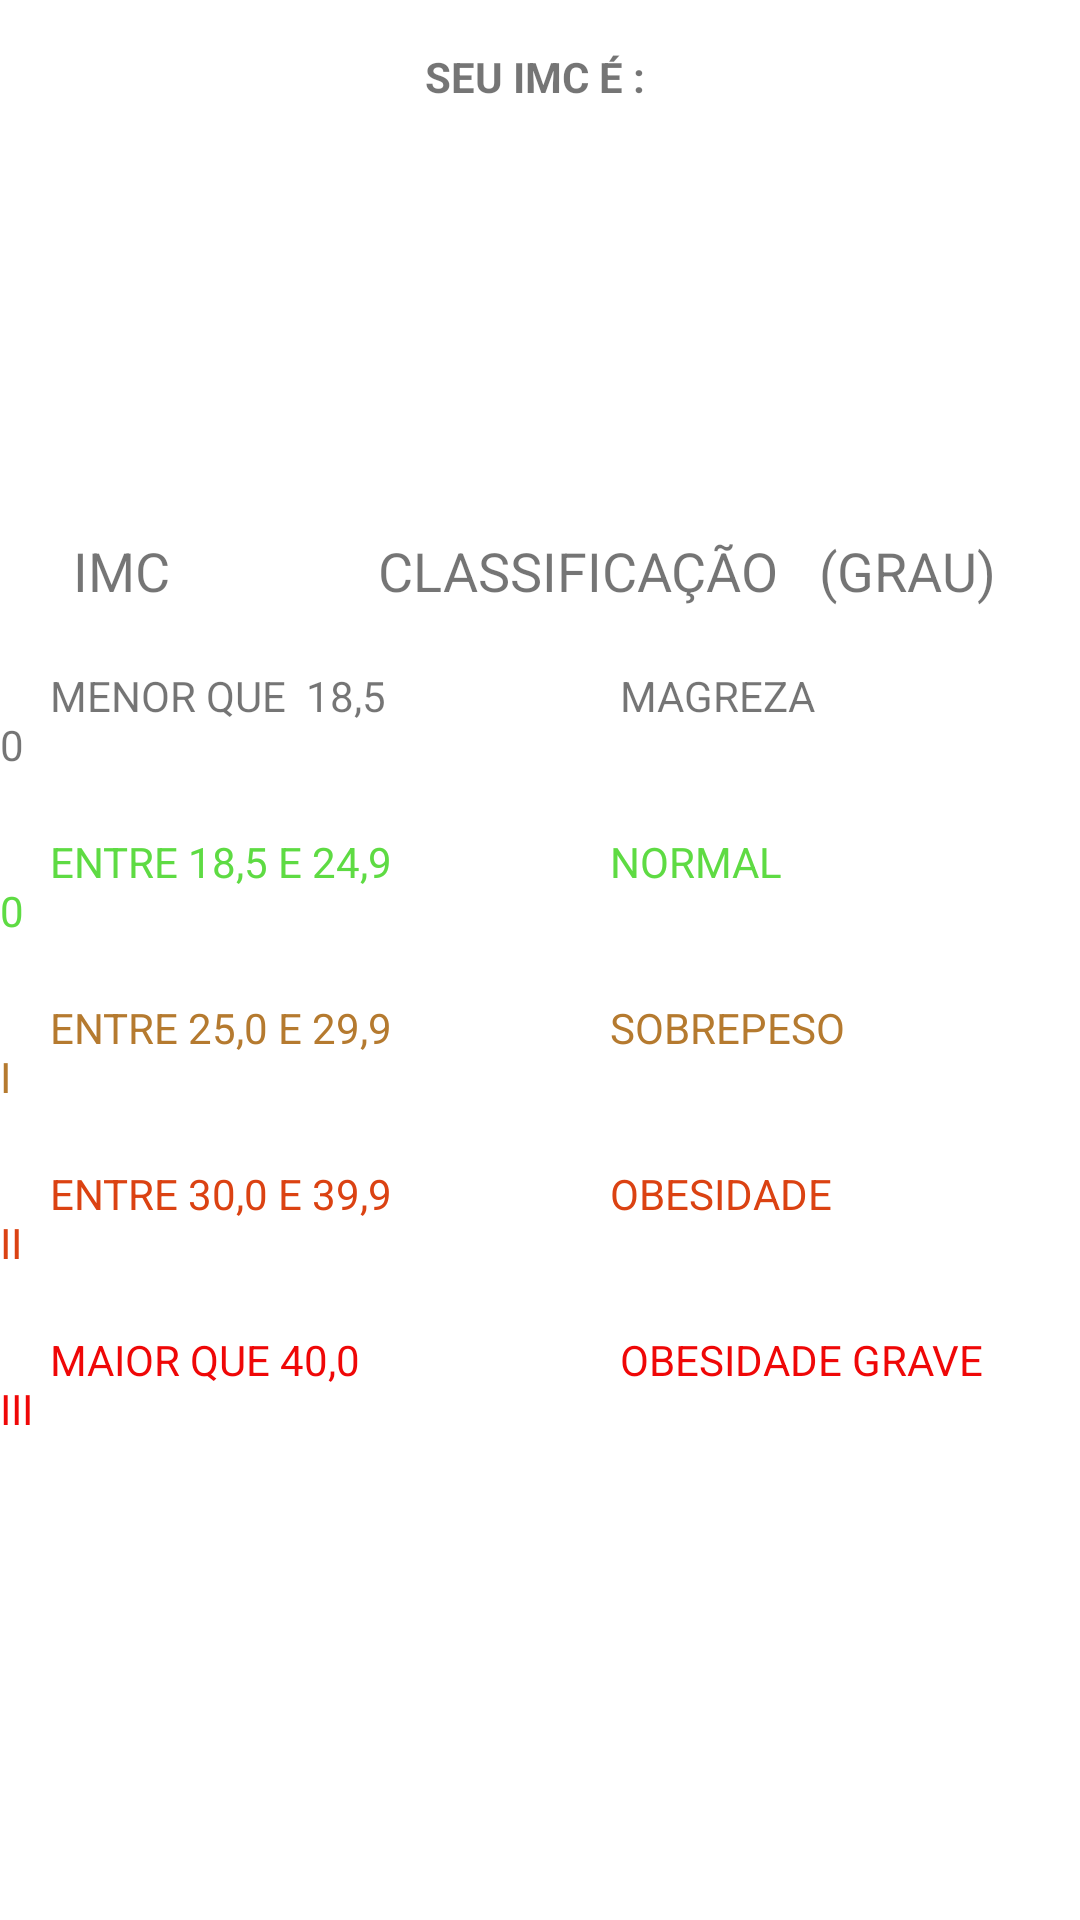

Produce the Android XML layout that renders to this screen, including the resource entries it uses.
<!-- AndroidManifest.xml: application theme Theme.IcmApp -->
<!-- res/layout/activity_result.xml -->
<?xml version="1.0" encoding="utf-8"?>
<LinearLayout xmlns:android="http://schemas.android.com/apk/res/android"
    xmlns:app="http://schemas.android.com/apk/res-auto"
    xmlns:tools="http://schemas.android.com/tools"
    android:layout_width="match_parent"
    android:layout_height="match_parent"
    android:orientation="vertical"
    tools:context=".ResultActivity">

    <TextView
        android:id="@+id/textview_SEUIMC"
        android:text="SEU IMC É : "
        android:textStyle="bold"
        android:textAlignment="center"
        android:layout_marginTop="16dp"
        android:layout_width="match_parent"
        android:layout_height="wrap_content"/>

   <TextView
        android:textColor="@color/purple_700"
        android:id="@+id/textview_result"
        android:layout_width="match_parent"
        android:textAlignment="center"
        android:maxLength="5"
        android:padding="16dp"
        android:layout_height="wrap_content"
        tools:text="27.09"
        android:textSize="38sp"/>


    <TextView
        android:id="@+id/textview_classificaçao"
        android:layout_width="match_parent"
        android:layout_height="wrap_content"
        android:layout_margin="8dp"
        android:textAlignment="center"
        tools:text="Classificaçao: NORMAL"
        android:textSize="18dp"/>

    <TextView
        android:layout_width="match_parent"
        android:layout_height="wrap_content"
        android:textAlignment="center"
        android:layout_marginTop="20dp"
        android:textSize="18dp"
        android:text="IMC                CLASSIFICAÇÃO	  (GRAU) " />

    <TextView
        android:layout_width="wrap_content"
        android:layout_height="wrap_content"
        android:text="     MENOR QUE  18,5	                      MAGREZA               	             0"
        android:layout_marginTop="20dp"/>

    <TextView
        android:textColor="@color/purple_500"
        android:layout_width="wrap_content"
        android:layout_height="wrap_content"
        android:text="     ENTRE 18,5 E 24,9	                     NORMAL                      	         0"
        android:layout_marginTop="20dp"/>

    <TextView
        android:textColor="@color/teal_700"
        android:layout_width="wrap_content"
        android:layout_height="wrap_content"
        android:text="     ENTRE 25,0 E 29,9	                     SOBREPESO	                         I"
        android:layout_marginTop="20dp"/>

    <TextView
        android:textColor="@color/teal_200"
        android:layout_width="wrap_content"
        android:layout_height="wrap_content"
        android:text="     ENTRE 30,0 E 39,9	                     OBESIDADE	                          II"
        android:layout_marginTop="20dp"/>

    <TextView
        android:textColor="@color/purple_200"
        android:layout_width="wrap_content"
        android:layout_height="wrap_content"
        android:text="     MAIOR QUE 40,0	                        OBESIDADE GRAVE	            III"
        android:layout_marginTop="20dp"/>

</LinearLayout>
<!-- resources referenced by this layout -->
<resources>
  <color name="purple_200">#EF0707</color>
  <color name="purple_500">#D03AD319</color>
  <color name="purple_700">#0924D5</color>
  <color name="teal_200">#DB4212</color>
  <color name="teal_700">#B57A2F</color>
  <style name="Theme.IcmApp" parent="Theme.MaterialComponents.DayNight.DarkActionBar">
          
          <item name="colorPrimary">@color/purple_500</item>
          <item name="colorPrimaryVariant">@color/purple_700</item>
          <item name="colorOnPrimary">@color/white</item>
          
          <item name="colorSecondary">@color/teal_200</item>
          <item name="colorSecondaryVariant">@color/teal_700</item>
          <item name="colorOnSecondary">@color/black</item>
          
          <item name="android:statusBarColor">?attr/colorPrimaryVariant</item>
          
      </style>
  <color name="white">#FFFFFFFF</color>
  <color name="black">#FF000000</color>
</resources>
